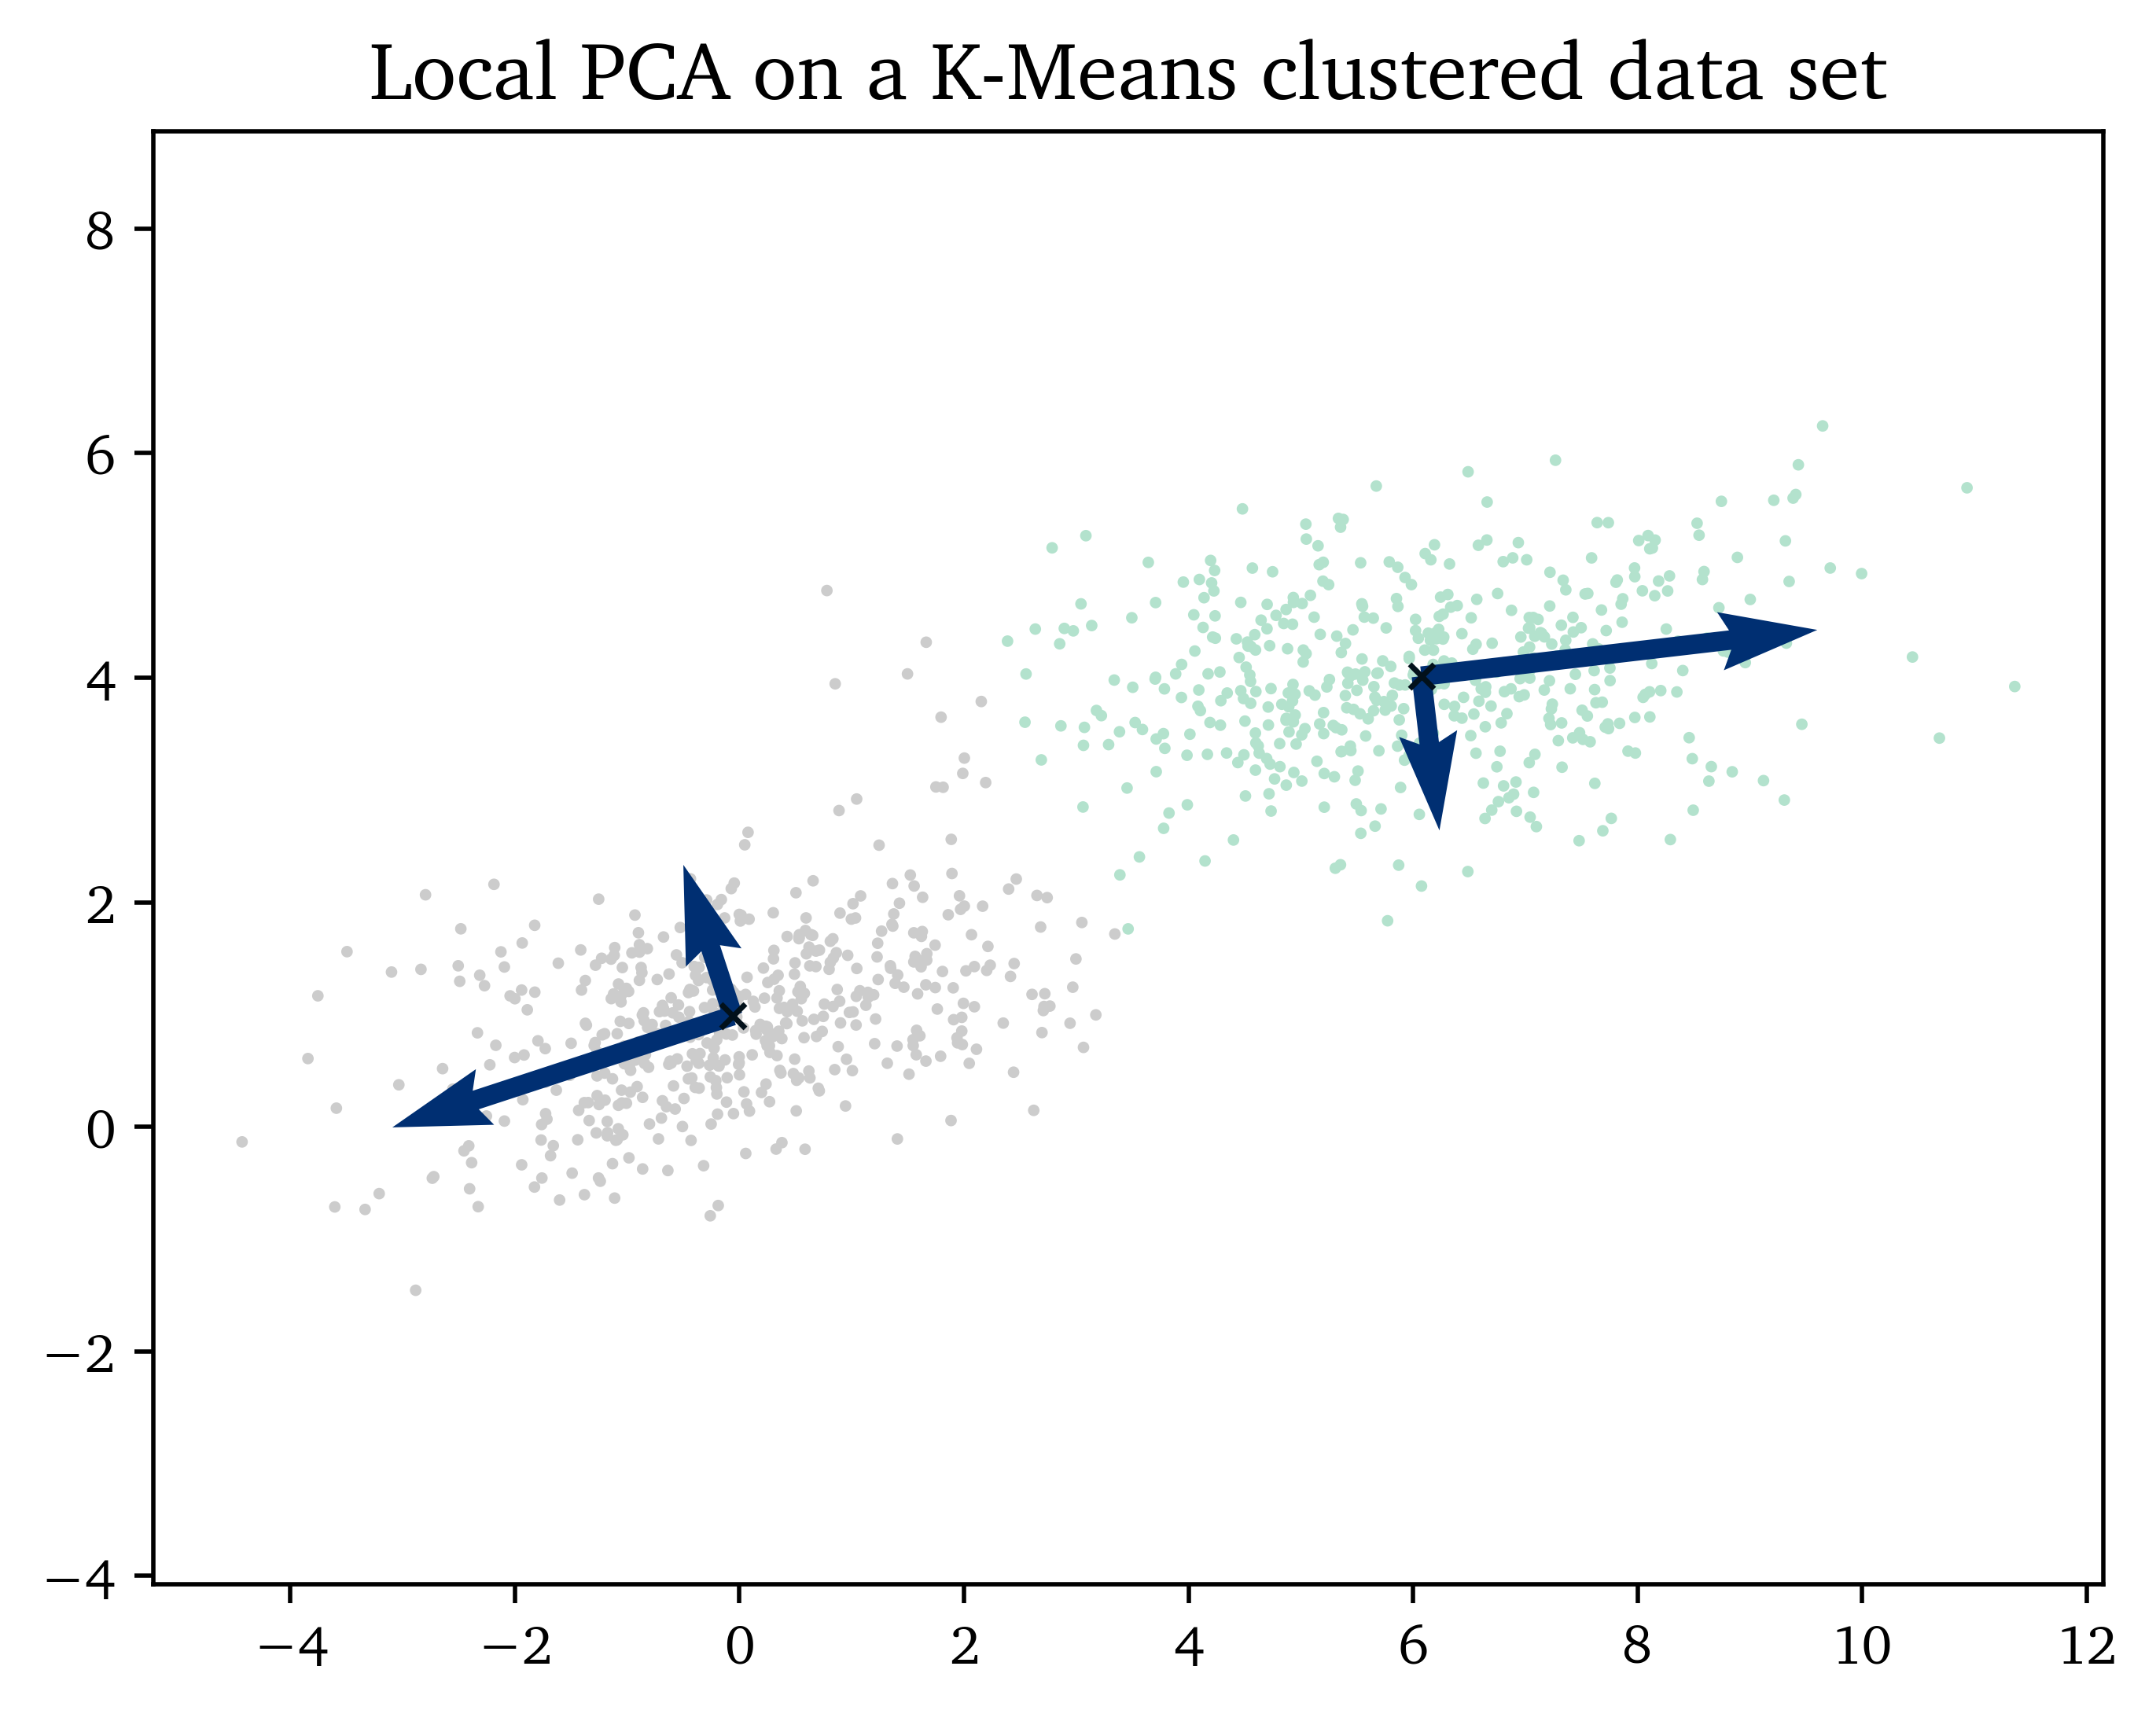

Write Python code to recreate this figure.
# LPCA on 2D data
import matplotlib.pyplot as plt
import numpy as np
import math
from scipy.spatial import distance
from sklearn.cluster import KMeans
import local_pca as lpca

# Styles:
dataSetColour = '#838383'
cluster1Colour = '#40e0d0'
cluster2Colour = '#ffb993'
newPointColour = '#02111b'
lineColour = '#f44242'
PCColour = '#002f72'
scoresColour = '#ff7d14'
dataPointSize = 5
data_point = 1
new_point = 1
font_axis = 10
font_text = 12
font_title = 15

# Fonts:
csfont = {'fontname':'Charter', 'fontweight':'regular'}
hfont = {'fontname':'Charter', 'fontweight':'bold'}

# Data generation:
nPoints = 500
mean1 = [0,1] # data already centered
covariance1 = [[2, 0.5], [0.5, 0.5]]
x1, y1 = np.random.multivariate_normal(mean1, covariance1, nPoints).T

mean2 = [6, 4] # data already centered
covariance2 = [[3, 0.3], [0.3, 0.5]]
x2, y2 = np.random.multivariate_normal(mean2, covariance2, nPoints).T

X = np.column_stack((np.concatenate([x1, x2]), np.concatenate([y1, y2])))

kmeans = KMeans(n_clusters=2, random_state=0).fit(X)
y_kmeans = kmeans.predict(X)
idx = kmeans.labels_
centroids = kmeans.cluster_centers_
print(centroids)
(PCs, eigvals, PC_scores) = lpca.local_pca(X, idx)
print(PCs)
print(eigvals)

figureSubplot = plt.subplot(1,1,1)
plt.title('Local PCA on a K-Means clustered data set', **csfont, fontsize=font_title)
plt.axis('equal')
# Plot division into clusters:
plt.scatter(X[:,0], X[:,1], c=y_kmeans, s=dataPointSize, cmap='Pastel2', marker='.')

origin = [centroids[0][0]], [centroids[0][1]]
plt.quiver(*origin, PCs[0][0,0], PCs[0][0,1], scale=30*(1-eigvals[0][0]), color=PCColour, width=0.01)
origin = [centroids[0][0]], [centroids[0][1]]
plt.quiver(*origin, PCs[0][1,0], PCs[0][1,1], scale=15*(1-eigvals[0][1]), color=PCColour, width=0.01)
origin = [centroids[1][0]], [centroids[1][1]]
plt.quiver(*origin, PCs[1][0,0], PCs[1][0,1], scale=30*(1-eigvals[1][0]), color=PCColour, width=0.01)
origin = [centroids[1][0]], [centroids[1][1]]
plt.quiver(*origin, PCs[1][1,0], PCs[1][1,1], scale=15*(1-eigvals[1][1]), color=PCColour, width=0.01)

# Plot centroids
plt.scatter(centroids[:, 0], centroids[:, 1], color=newPointColour, marker='x', lineWidth=data_point, s=20);

for label in (figureSubplot.get_xticklabels()):
    label.set_fontname('Charter')
    label.set_fontweight('regular')
    label.set_fontsize(font_axis)

for label in (figureSubplot.get_yticklabels()):
    label.set_fontname('Charter')
    label.set_fontweight('regular')
    label.set_fontsize(font_axis)

plt.subplots_adjust(wspace=0, hspace=0.4)
plt.savefig('lpca-on-2d-data.png', dpi = 500, bbox_inches='tight')
plt.show()
